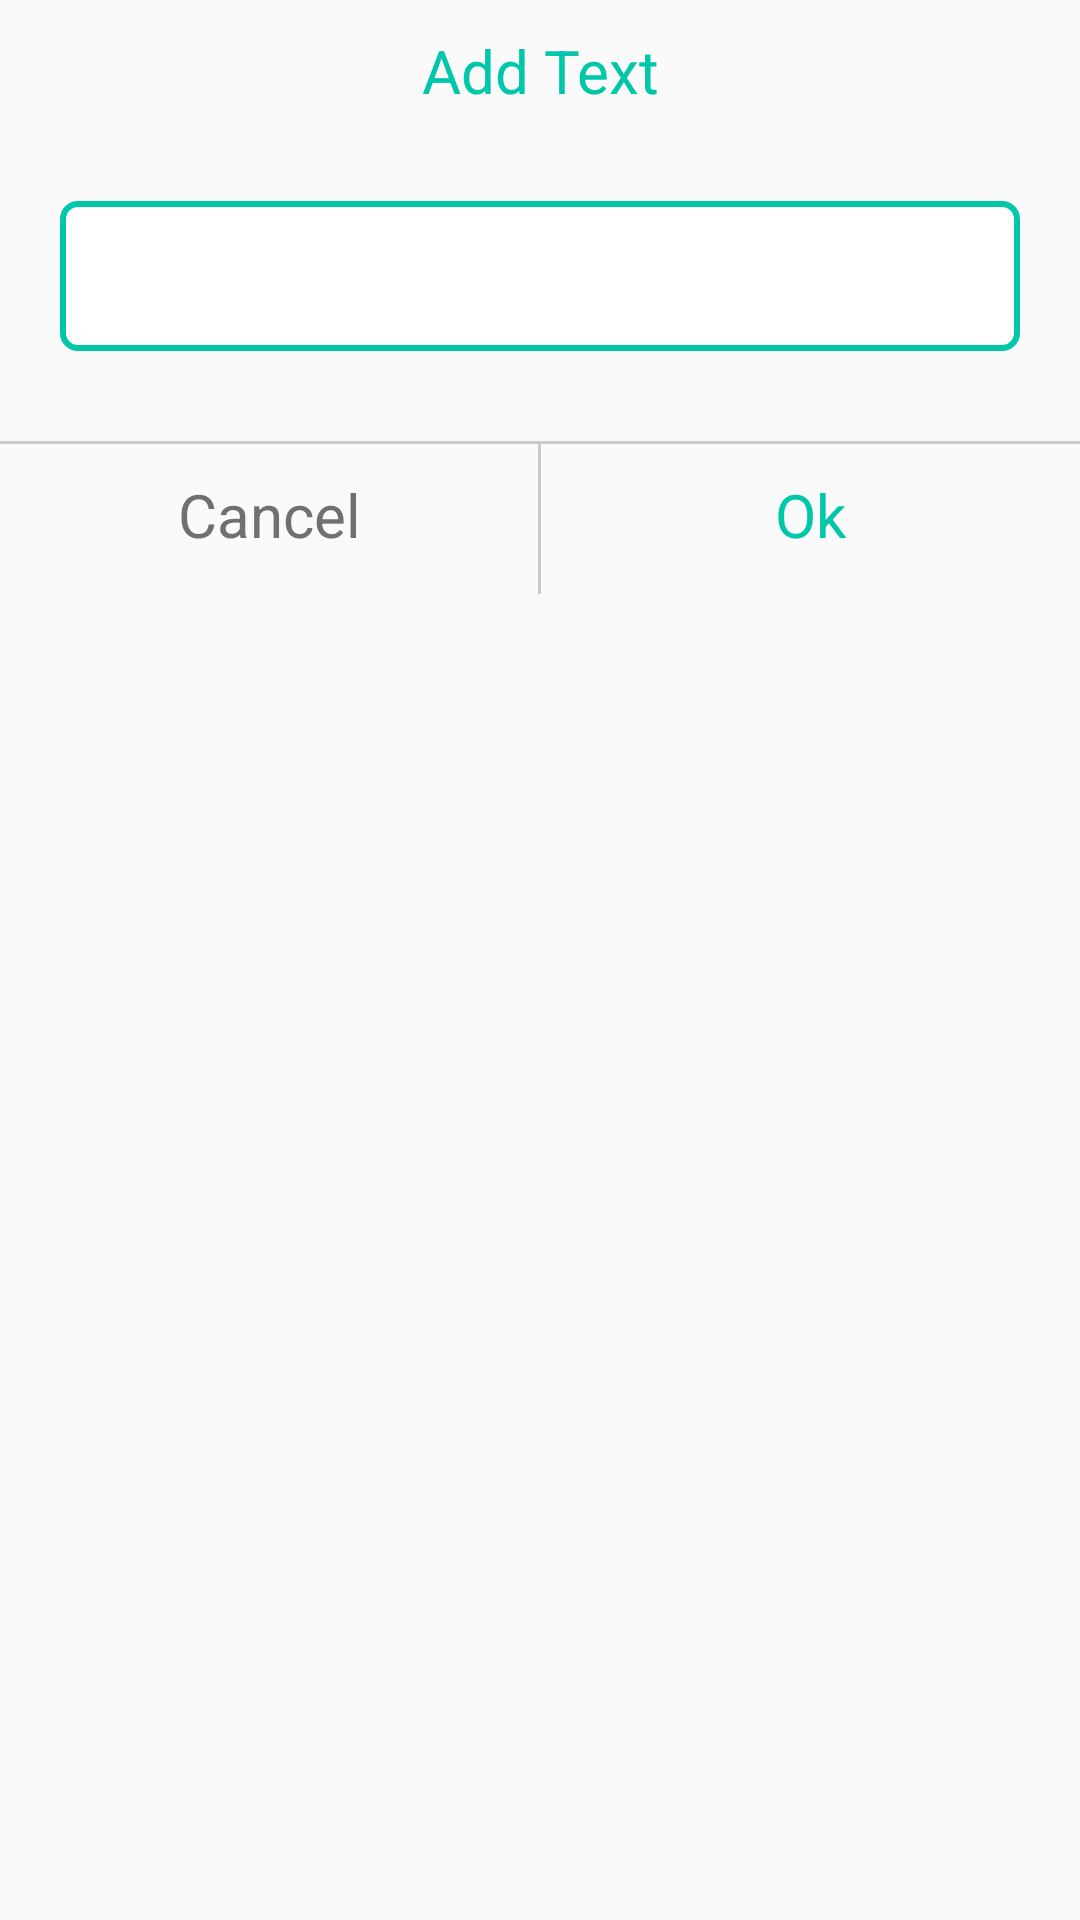

The Android layout XML behind this screen, and the referenced resources:
<!-- AndroidManifest.xml: application theme AppTheme -->
<!-- res/layout/dialog_input_emojishop.xml -->
<?xml version="1.0" encoding="utf-8"?>
<LinearLayout xmlns:android="http://schemas.android.com/apk/res/android"
    android:layout_width="match_parent"
    android:layout_height="match_parent"
    android:orientation="vertical">

    <TextView
        android:layout_width="match_parent"
        android:layout_height="wrap_content"
        android:gravity="center_horizontal"
        android:paddingTop="@dimen/p10dp"
        android:text="Add Text"
        android:textColor="@color/colorPrimary"
        android:textSize="@dimen/text_sz_20sp" />

    <EditText
        android:id="@+id/edtInputEmojishop"
        android:layout_width="match_parent"
        android:layout_height="50dp"
        android:layout_marginStart="@dimen/p20dp"
        android:layout_marginTop="30dp"
        android:layout_marginEnd="@dimen/p20dp"
        android:background="@drawable/shape_editext_addtext"
        android:paddingStart="15dp"
        android:paddingEnd="10dp" />

    <View
        android:layout_width="match_parent"
        android:layout_height="@dimen/p1dp"
        android:layout_marginTop="@dimen/p30dp"
        android:background="#c9c9c9" />

    <LinearLayout
        android:layout_width="match_parent"
        android:layout_height="50dp">

        <TextView
            android:id="@+id/tvCancelAddText"
            android:layout_width="0dp"
            android:layout_height="wrap_content"
            android:layout_weight="1"
            android:gravity="center_horizontal"
            android:padding="@dimen/p10dp"
            android:text="Cancel"
            android:textColor="#707070"
            android:textSize="@dimen/text_sz_20sp" />

        <View
            android:layout_width="1dp"
            android:layout_height="match_parent"
            android:background="#c9c9c9" />

        <TextView
            android:id="@+id/tvOKAddText"
            android:layout_width="0dp"
            android:layout_height="wrap_content"
            android:layout_weight="1"
            android:gravity="center_horizontal"
            android:padding="@dimen/p10dp"
            android:text="Ok"
            android:textColor="#00c7aa"
            android:textSize="@dimen/text_sz_20sp" />
    </LinearLayout>
</LinearLayout>
<!-- resources referenced by this layout -->
<resources>
  <color name="colorPrimary">#00c7aa</color>
  <dimen name="p10dp">10dp</dimen>
  <dimen name="p1dp">1dp</dimen>
  <dimen name="p20dp">20dp</dimen>
  <dimen name="p30dp">30dp</dimen>
  <dimen name="text_sz_20sp">20sp</dimen>
  <!-- drawable shape_editext_addtext (drawable) -->
  <?xml version="1.0" encoding="utf-8"?>
  <shape xmlns:android="http://schemas.android.com/apk/res/android">
      <stroke android:width="2dp" android:color="#00c7aa"/>
      <solid android:color="#fff"/>
      <corners android:radius="@dimen/p5dp"/>
  </shape>
  <style name="AppTheme" parent="Theme.AppCompat.Light.NoActionBar">
          <item name="colorPrimary">@color/colorPrimary</item>
          <item name="colorPrimaryDark">@color/colorPrimaryDark</item>
          <item name="colorAccent">@color/colorAccent</item>
      </style>
  <dimen name="p5dp">5dp</dimen>
  <color name="colorPrimaryDark">#00c7aa</color>
  <color name="colorAccent">#00c7aa</color>
</resources>
